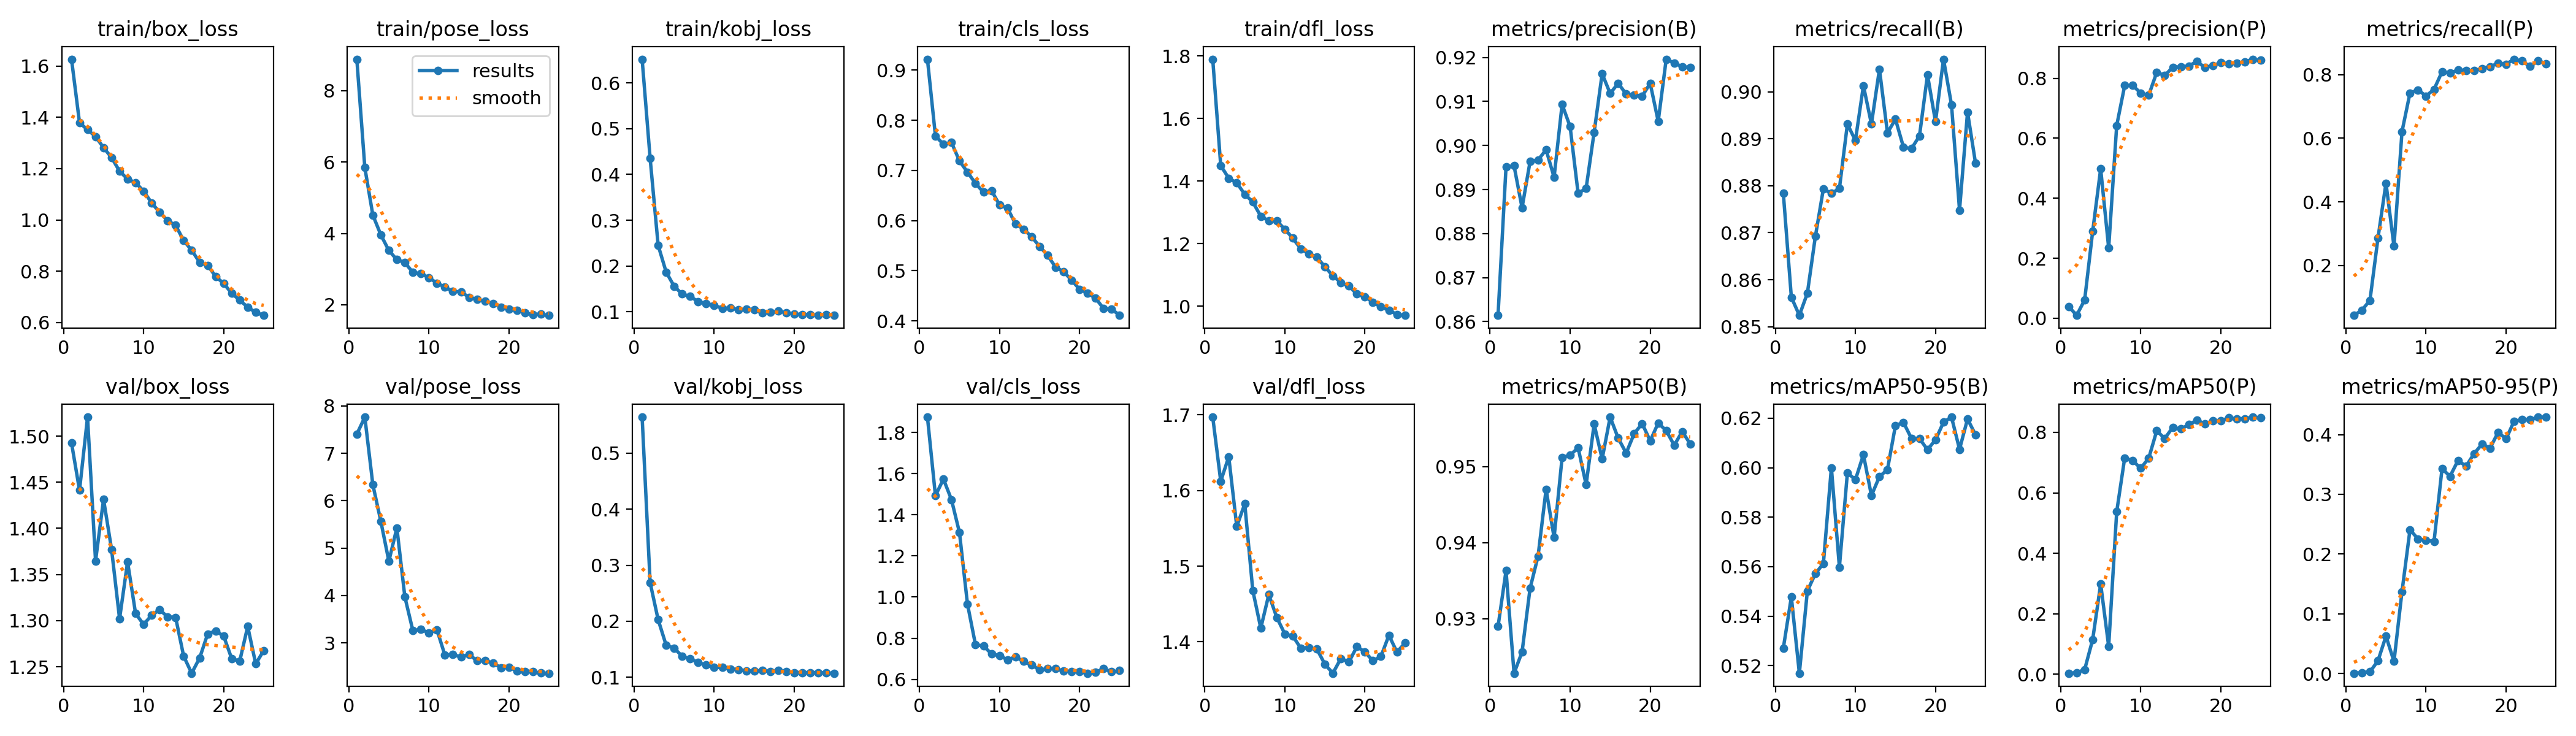

The table this chart was drawn from, first rows:
epoch, train/box_loss, train/pose_loss, train/kobj_loss, train/cls_loss, train/dfl_loss, metrics/precision(B), metrics/recall(B), metrics/mAP50(B), metrics/mAP50-95(B), metrics/precision(P), metrics/recall(P), metrics/mAP50(P), metrics/mAP50-95(P), val/box_loss, val/pose_loss, val/kobj_loss, val/cls_loss, val/dfl_loss, lr/pg0, lr/pg1, lr/pg2
1, 1.627, 8.884, 0.6517, 0.9218, 1.79, 0.8614, 0.8784, 0.929, 0.5271, 0.03934, 0.04326, 0.00361, 0.00048, 1.493, 7.402, 0.5641, 1.875, 1.697, 0.00056, 0.00056, 0.00056
2, 1.379, 5.845, 0.4351, 0.7688, 1.45, 0.8952, 0.8563, 0.9363, 0.5477, 0.00981, 0.05954, 0.00526, 0.00109, 1.441, 7.764, 0.2689, 1.493, 1.612, 0.001136, 0.001136, 0.001136
3, 1.352, 4.513, 0.2452, 0.7522, 1.409, 0.8954, 0.8524, 0.9228, 0.5169, 0.06128, 0.09059, 0.01582, 0.00289, 1.521, 6.338, 0.2029, 1.573, 1.645, 0.001693, 0.001693, 0.001693
4, 1.325, 3.96, 0.1868, 0.7558, 1.395, 0.8859, 0.8571, 0.9256, 0.5502, 0.2894, 0.286, 0.1146, 0.02127, 1.365, 5.563, 0.1573, 1.474, 1.552, 0.00193, 0.00193, 0.00193
5, 1.282, 3.521, 0.1557, 0.719, 1.358, 0.8963, 0.8692, 0.934, 0.5572, 0.4984, 0.459, 0.2987, 0.0626, 1.431, 4.722, 0.1519, 1.314, 1.582, 0.00193, 0.00193, 0.00193
6, 1.243, 3.265, 0.1388, 0.6966, 1.334, 0.8967, 0.8793, 0.9382, 0.5612, 0.2341, 0.2606, 0.09238, 0.0203, 1.377, 5.426, 0.1378, 0.966, 1.468, 0.001878, 0.001878, 0.001878
7, 1.19, 3.182, 0.1334, 0.6742, 1.288, 0.899, 0.8784, 0.947, 0.6, 0.6424, 0.6209, 0.5373, 0.1371, 1.302, 3.968, 0.1329, 0.7684, 1.418, 0.001811, 0.001811, 0.001811
8, 1.159, 2.907, 0.1224, 0.6566, 1.274, 0.8928, 0.8794, 0.9407, 0.5598, 0.7758, 0.7425, 0.7154, 0.2408, 1.364, 3.257, 0.1265, 0.7621, 1.462, 0.001732, 0.001732, 0.001732
9, 1.146, 2.872, 0.1186, 0.6599, 1.273, 0.9093, 0.8931, 0.9512, 0.598, 0.7761, 0.7522, 0.706, 0.2253, 1.308, 3.284, 0.122, 0.724, 1.432, 0.001641, 0.001641, 0.001641
10, 1.112, 2.761, 0.1139, 0.6313, 1.247, 0.9043, 0.8896, 0.9515, 0.5951, 0.7506, 0.7328, 0.6814, 0.2233, 1.296, 3.211, 0.118, 0.7149, 1.41, 0.00154, 0.00154, 0.00154
11, 1.067, 2.606, 0.1078, 0.6248, 1.218, 0.8891, 0.9013, 0.9525, 0.6053, 0.7435, 0.7537, 0.7145, 0.221, 1.306, 3.279, 0.1174, 0.6953, 1.407, 0.001432, 0.001432, 0.001432
12, 1.03, 2.498, 0.1083, 0.5932, 1.184, 0.8903, 0.8931, 0.9476, 0.5888, 0.8197, 0.8092, 0.805, 0.3429, 1.312, 2.739, 0.1151, 0.7095, 1.391, 0.001316, 0.001316, 0.001316
13, 0.9976, 2.374, 0.1042, 0.583, 1.168, 0.903, 0.9048, 0.9556, 0.5964, 0.8093, 0.8046, 0.7797, 0.3302, 1.304, 2.758, 0.1138, 0.6871, 1.392, 0.001195, 0.001195, 0.001195
14, 0.9788, 2.364, 0.1052, 0.568, 1.157, 0.9163, 0.8912, 0.951, 0.5992, 0.8368, 0.8148, 0.8163, 0.3568, 1.303, 2.699, 0.1113, 0.6708, 1.39, 0.001072, 0.001072, 0.001072
15, 0.9199, 2.212, 0.1048, 0.5486, 1.127, 0.9118, 0.8942, 0.9565, 0.6171, 0.8379, 0.8132, 0.8111, 0.3471, 1.262, 2.759, 0.1116, 0.6459, 1.37, 0.0009478, 0.0009478, 0.0009478
16, 0.8819, 2.148, 0.09823, 0.5307, 1.097, 0.9141, 0.8882, 0.9537, 0.6183, 0.8405, 0.8123, 0.8252, 0.3681, 1.243, 2.621, 0.1119, 0.6516, 1.358, 0.0008245, 0.0008245, 0.0008245
17, 0.8345, 2.094, 0.09878, 0.5071, 1.076, 0.9117, 0.8879, 0.9518, 0.6118, 0.8564, 0.8193, 0.8403, 0.3842, 1.26, 2.623, 0.1103, 0.6533, 1.378, 0.0007041, 0.0007041, 0.0007041
18, 0.8225, 2.039, 0.1013, 0.4983, 1.065, 0.9115, 0.8906, 0.9543, 0.6118, 0.8362, 0.8255, 0.8284, 0.3774, 1.286, 2.579, 0.1123, 0.6395, 1.373, 0.0005885, 0.0005885, 0.0005885
19, 0.7795, 1.935, 0.09821, 0.4812, 1.039, 0.9112, 0.9036, 0.9556, 0.6073, 0.8425, 0.8355, 0.8377, 0.4037, 1.289, 2.474, 0.1103, 0.6381, 1.393, 0.0004795, 0.0004795, 0.0004795
20, 0.7521, 1.873, 0.09465, 0.463, 1.031, 0.9141, 0.8936, 0.9534, 0.6113, 0.8522, 0.8331, 0.8382, 0.393, 1.283, 2.486, 0.1086, 0.6367, 1.387, 0.000379, 0.000379, 0.000379
21, 0.714, 1.852, 0.09395, 0.4553, 1.013, 0.9055, 0.9069, 0.9557, 0.6184, 0.8488, 0.8485, 0.8481, 0.4224, 1.259, 2.404, 0.1085, 0.6297, 1.375, 0.0002883, 0.0002883, 0.0002883
22, 0.6871, 1.771, 0.09409, 0.4453, 0.9982, 0.9196, 0.8972, 0.9547, 0.6205, 0.8501, 0.8429, 0.8448, 0.4248, 1.256, 2.395, 0.1085, 0.6343, 1.38, 0.0002091, 0.0002091, 0.0002091
23, 0.6597, 1.728, 0.09223, 0.4243, 0.9873, 0.9187, 0.8748, 0.9528, 0.6075, 0.855, 0.8256, 0.8453, 0.425, 1.294, 2.388, 0.1086, 0.6517, 1.409, 0.0001425, 0.0001425, 0.0001425
24, 0.6394, 1.733, 0.09347, 0.4234, 0.9742, 0.9179, 0.8957, 0.9546, 0.6197, 0.8636, 0.8438, 0.8504, 0.429, 1.253, 2.364, 0.1077, 0.6362, 1.386, 8.9521e-05, 8.9521e-05, 8.9521e-05
25, 0.6279, 1.703, 0.09258, 0.411, 0.9711, 0.9177, 0.8848, 0.953, 0.6133, 0.8597, 0.8341, 0.8481, 0.4293, 1.268, 2.359, 0.1073, 0.6423, 1.398, 5.1103e-05, 5.1103e-05, 5.1103e-05
